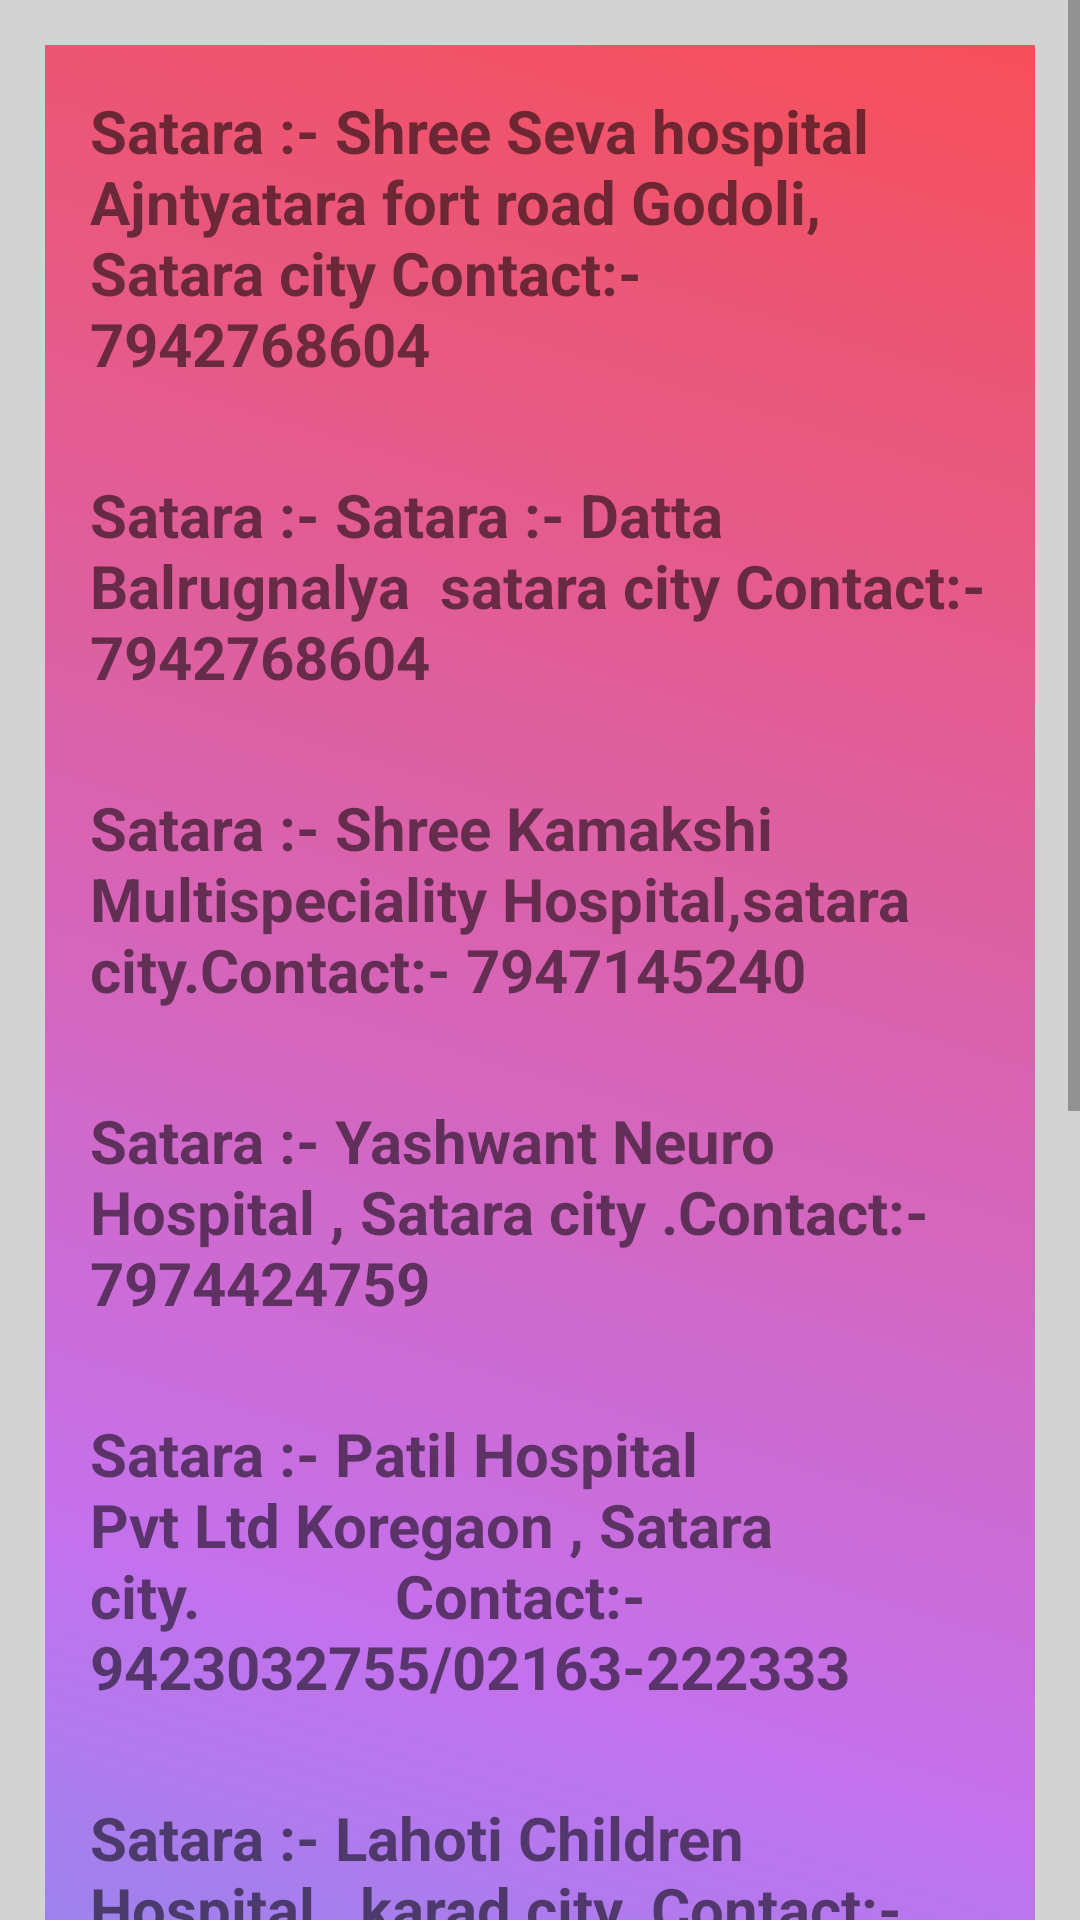

Produce the Android XML layout that renders to this screen, including the resource entries it uses.
<!-- AndroidManifest.xml: application theme Theme.ChildVaccination -->
<!-- res/layout/activity_update_profile.xml -->
<?xml version="1.0" encoding="utf-8"?>
<ScrollView
    xmlns:android="http://schemas.android.com/apk/res/android"
    xmlns:app="http://schemas.android.com/apk/res-auto"
    xmlns:tools="http://schemas.android.com/tools"
    android:layout_width="match_parent"
    android:layout_height="match_parent"
    tools:context=".UpdateProfileActivity"
    android:background="@color/light_gray">
    <RelativeLayout
        android:layout_width="match_parent"
        android:layout_height="wrap_content"
        android:padding="15dp"
        android:layout_margin="15dp"
        android:background="@drawable/gradient">

        <TextView
            android:id="@+id/center1"
            android:layout_width="match_parent"
            android:layout_height="wrap_content"
            android:text="Satara :- Shree Seva hospital Ajntyatara fort road Godoli, Satara city Contact:- 7942768604"
            android:textStyle="bold"
            android:textSize="20dp" />

        <TextView
            android:id="@+id/center2"
            android:layout_width="match_parent"
            android:layout_height="match_parent"
            android:layout_below="@+id/center1"
            android:text="Satara :- Satara :- Datta Balrugnalya  satara city Contact:- 7942768604"
            android:textStyle="bold"
            android:textSize="20dp"
            android:layout_marginTop="30dp"/>

        <TextView
            android:id="@+id/center3"
            android:layout_width="match_parent"
            android:layout_height="match_parent"
            android:layout_below="@+id/center2"
            android:text="Satara :- Shree Kamakshi Multispeciality Hospital,satara city.Contact:- 7947145240"
            android:textStyle="bold"
            android:textSize="20dp"
            android:layout_marginTop="30dp"/>

        <TextView
            android:id="@+id/center4"
            android:layout_width="match_parent"
            android:layout_height="match_parent"
            android:layout_below="@+id/center3"
            android:text="Satara :- Yashwant Neuro Hospital , Satara city .Contact:- 7974424759"
            android:textStyle="bold"
            android:textSize="20dp"
            android:layout_marginTop="30dp"/>

        <TextView
            android:id="@+id/center5"
            android:layout_width="match_parent"
            android:layout_height="match_parent"
            android:layout_below="@+id/center4"
            android:text="Satara :- Patil Hospital Pvt Ltd Koregaon , Satara city.
            Contact:- 9423032755/02163-222333"
            android:textStyle="bold"
            android:textSize="20dp"
            android:layout_marginTop="30dp"/>

        <TextView
            android:id="@+id/center6"
            android:layout_width="match_parent"
            android:layout_height="match_parent"
            android:layout_below="@+id/center5"
            android:text="Satara :- Lahoti Children Hospital , karad city. Contact:- 7947427138"
            android:textStyle="bold"
            android:textSize="20dp"
            android:layout_marginTop="30dp"/>

        <TextView
            android:id="@+id/center7"
            android:layout_width="match_parent"
            android:layout_height="match_parent"
            android:layout_below="@+id/center6"
            android:text="Karad :- Utkarsha Maternity children Hospital, Karad city.

            Contact:- 7947137469"
            android:textStyle="bold"
            android:textSize="20dp"
            android:layout_marginTop="30dp"/>

        <TextView
            android:id="@+id/center8"
            android:layout_width="match_parent"
            android:layout_height="match_parent"
            android:layout_below="@+id/center7"
            android:text="Karad :- Phaltan :- Dr.Gawade Children Hospital.Contact:- 7947067761"
            android:textStyle="bold"
            android:textSize="20dp"
            android:layout_marginTop="30dp"/>

        <TextView
            android:id="@+id/center9"
            android:layout_width="match_parent"
            android:layout_height="match_parent"
            android:layout_below="@+id/center8"
            android:text="Baramati :- Chirayu  children Hospital Jalochi , Baramati city.Contact:- 7947128764"
            android:textStyle="bold"
            android:textSize="20dp"
            android:layout_marginTop="30dp"/>

        <TextView
            android:id="@+id/center10"
            android:layout_width="match_parent"
            android:layout_height="match_parent"
            android:layout_below="@+id/center9"
            android:text="Baramati :- Baramati :- Mehta Hospital, Baramati city.Contact:- 7947314858"
            android:textStyle="bold"
            android:textSize="20dp"
            android:layout_marginTop="30dp"/>









    </RelativeLayout>

</ScrollView>
<!-- resources referenced by this layout -->
<resources>
  <color name="light_gray">#D3D3D3</color>
  <!-- drawable gradient (drawable) -->
  <?xml version="1.0" encoding="utf-8"?>
  <shape xmlns:android="http://schemas.android.com/apk/res/android">
  
      <gradient android:startColor="@color/start_color" android:endColor="@color/end_color" android:centerColor="@color/mid_color" android:angle="45"/>
  
  </shape>
  <style name="Theme.ChildVaccination" parent="Theme.MaterialComponents.DayNight.DarkActionBar">
          
          <item name="colorPrimary">@color/purple_500</item>
          <item name="colorPrimaryVariant">@color/purple_700</item>
          <item name="colorOnPrimary">@color/white</item>
          
          <item name="colorSecondary">@color/teal_200</item>
          <item name="colorSecondaryVariant">@color/teal_700</item>
          <item name="colorOnSecondary">@color/black</item>
          
          <item name="android:statusBarColor" tools:targetApi="21">?attr/colorPrimaryVariant</item>
          
      </style>
  <color name="start_color">#12c2e9</color>
  <color name="end_color">#f64f59</color>
  <color name="mid_color">#c471ed</color>
  <color name="purple_500">#FF6200EE</color>
  <color name="purple_700">#FF3700B3</color>
  <color name="white">#FFFFFFFF</color>
  <color name="teal_200">#FF03DAC5</color>
  <color name="teal_700">#FF018786</color>
  <color name="black">#FF000000</color>
</resources>
